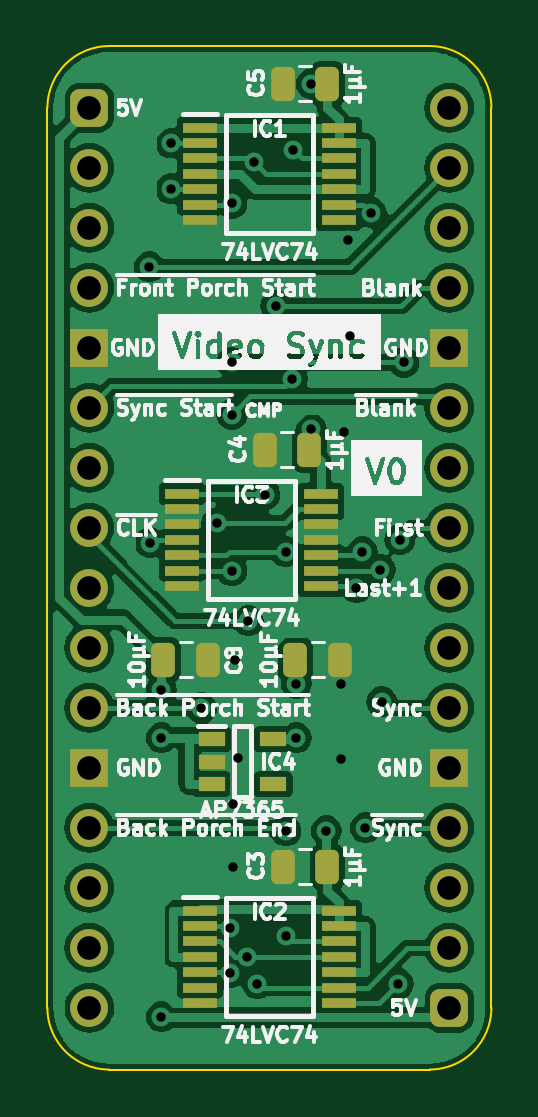
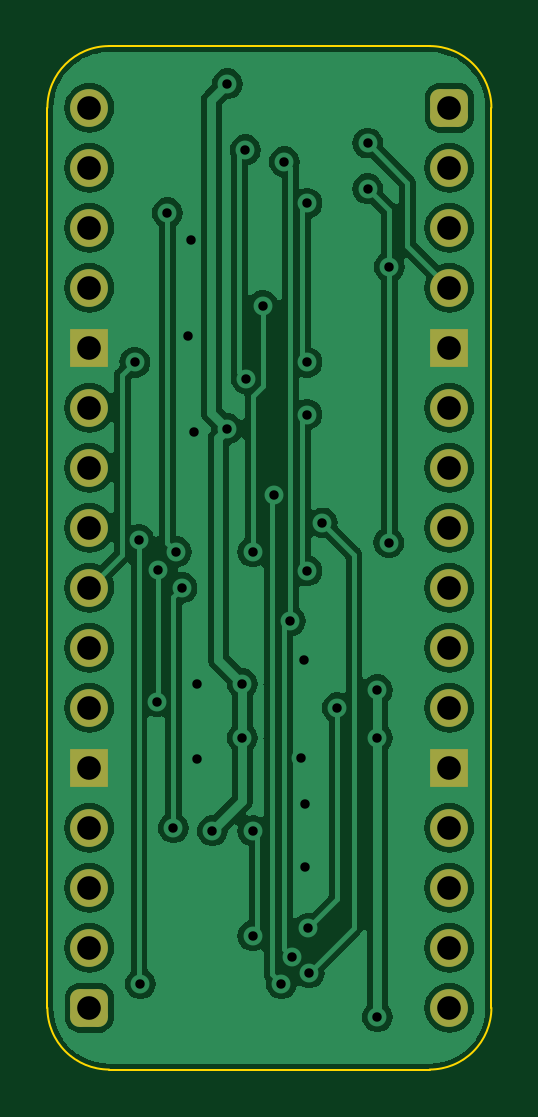
Circuit board: 11 layer files. Board 18.8 x 43.3 mm.
- bottom_copper: Blank and Sync-B_Cu.gbl (74983 bytes)
- bottom_mask: Blank and Sync-B_Mask.gbs (1887 bytes)
- paste: Blank and Sync-B_Paste.gbp (465 bytes)
- bottom_silk: Blank and Sync-B_Silkscreen.gbo (466 bytes)
- outline: Blank and Sync-Edge_Cuts.gm1 (954 bytes)
- top_copper: Blank and Sync-F_Cu.gtl (102804 bytes)
- top_mask: Blank and Sync-F_Mask.gts (3649 bytes)
- paste: Blank and Sync-F_Paste.gtp (2767 bytes)
- top_silk: Blank and Sync-F_Silkscreen.gto (88328 bytes)
- drill: Blank and Sync-NPTH.drl (268 bytes)
- drill: Blank and Sync-PTH.drl (1375 bytes)

=== bottom_copper: Blank and Sync-B_Cu.gbl (74983 bytes, source omitted) ===
=== bottom_mask: Blank and Sync-B_Mask.gbs (1887 bytes, source withheld) ===
=== paste: Blank and Sync-B_Paste.gbp ===
%TF.GenerationSoftware,KiCad,Pcbnew,7.0.5*%
%TF.CreationDate,2024-02-25T19:08:08+02:00*%
%TF.ProjectId,Blank and Sync,426c616e-6b20-4616-9e64-2053796e632e,V0*%
%TF.SameCoordinates,PX6d01460PY32de760*%
%TF.FileFunction,Paste,Bot*%
%TF.FilePolarity,Positive*%
%FSLAX46Y46*%
G04 Gerber Fmt 4.6, Leading zero omitted, Abs format (unit mm)*
G04 Created by KiCad (PCBNEW 7.0.5) date 2024-02-25 19:08:08*
%MOMM*%
%LPD*%
G01*
G04 APERTURE LIST*
G04 APERTURE END LIST*
M02*

=== bottom_silk: Blank and Sync-B_Silkscreen.gbo ===
%TF.GenerationSoftware,KiCad,Pcbnew,7.0.5*%
%TF.CreationDate,2024-02-25T19:08:08+02:00*%
%TF.ProjectId,Blank and Sync,426c616e-6b20-4616-9e64-2053796e632e,V0*%
%TF.SameCoordinates,PX6d01460PY32de760*%
%TF.FileFunction,Legend,Bot*%
%TF.FilePolarity,Positive*%
%FSLAX46Y46*%
G04 Gerber Fmt 4.6, Leading zero omitted, Abs format (unit mm)*
G04 Created by KiCad (PCBNEW 7.0.5) date 2024-02-25 19:08:08*
%MOMM*%
%LPD*%
G01*
G04 APERTURE LIST*
G04 APERTURE END LIST*
M02*

=== outline: Blank and Sync-Edge_Cuts.gm1 ===
%TF.GenerationSoftware,KiCad,Pcbnew,7.0.5*%
%TF.CreationDate,2024-02-25T19:08:08+02:00*%
%TF.ProjectId,Blank and Sync,426c616e-6b20-4616-9e64-2053796e632e,V0*%
%TF.SameCoordinates,PX6d01460PY32de760*%
%TF.FileFunction,Profile,NP*%
%FSLAX46Y46*%
G04 Gerber Fmt 4.6, Leading zero omitted, Abs format (unit mm)*
G04 Created by KiCad (PCBNEW 7.0.5) date 2024-02-25 19:08:08*
%MOMM*%
%LPD*%
G01*
G04 APERTURE LIST*
%TA.AperFunction,Profile*%
%ADD10C,0.100000*%
%TD*%
G04 APERTURE END LIST*
D10*
%TO.C,J1*%
X-1778000Y-38100000D02*
X-1778000Y0D01*
X835732Y2613732D02*
X14404267Y2613733D01*
X14404268Y-40713732D02*
X835733Y-40713733D01*
X17018000Y-38100000D02*
X17017999Y1D01*
X835732Y2613732D02*
G75*
G03*
X-1778000Y0I-1J-2613731D01*
G01*
X-1778000Y-38100000D02*
G75*
G03*
X835733Y-40713733I2613727J-6D01*
G01*
X17017993Y1D02*
G75*
G03*
X14404267Y2613733I-2613743J-11D01*
G01*
X14404268Y-40713730D02*
G75*
G03*
X17018000Y-38100000I2J2613730D01*
G01*
%TD*%
M02*

=== top_copper: Blank and Sync-F_Cu.gtl (102804 bytes, source omitted) ===
=== top_mask: Blank and Sync-F_Mask.gts ===
%TF.GenerationSoftware,KiCad,Pcbnew,7.0.5*%
%TF.CreationDate,2024-02-25T19:08:08+02:00*%
%TF.ProjectId,Blank and Sync,426c616e-6b20-4616-9e64-2053796e632e,V0*%
%TF.SameCoordinates,PX6d01460PY32de760*%
%TF.FileFunction,Soldermask,Top*%
%TF.FilePolarity,Negative*%
%FSLAX46Y46*%
G04 Gerber Fmt 4.6, Leading zero omitted, Abs format (unit mm)*
G04 Created by KiCad (PCBNEW 7.0.5) date 2024-02-25 19:08:08*
%MOMM*%
%LPD*%
G01*
G04 APERTURE LIST*
G04 Aperture macros list*
%AMRoundRect*
0 Rectangle with rounded corners*
0 $1 Rounding radius*
0 $2 $3 $4 $5 $6 $7 $8 $9 X,Y pos of 4 corners*
0 Add a 4 corners polygon primitive as box body*
4,1,4,$2,$3,$4,$5,$6,$7,$8,$9,$2,$3,0*
0 Add four circle primitives for the rounded corners*
1,1,$1+$1,$2,$3*
1,1,$1+$1,$4,$5*
1,1,$1+$1,$6,$7*
1,1,$1+$1,$8,$9*
0 Add four rect primitives between the rounded corners*
20,1,$1+$1,$2,$3,$4,$5,0*
20,1,$1+$1,$4,$5,$6,$7,0*
20,1,$1+$1,$6,$7,$8,$9,0*
20,1,$1+$1,$8,$9,$2,$3,0*%
G04 Aperture macros list end*
%ADD10R,1.150000X0.600000*%
%ADD11R,1.475000X0.450000*%
%ADD12RoundRect,0.250000X-0.250000X-0.475000X0.250000X-0.475000X0.250000X0.475000X-0.250000X0.475000X0*%
%ADD13RoundRect,0.250000X0.250000X0.475000X-0.250000X0.475000X-0.250000X-0.475000X0.250000X-0.475000X0*%
%ADD14RoundRect,0.400000X-0.400000X-0.400000X0.400000X-0.400000X0.400000X0.400000X-0.400000X0.400000X0*%
%ADD15O,1.600000X1.600000*%
%ADD16R,1.600000X1.600000*%
G04 APERTURE END LIST*
D10*
%TO.C,IC4*%
X5177000Y-26736000D03*
X5177000Y-27686000D03*
X5177000Y-28636000D03*
X7777000Y-28636000D03*
X7777000Y-26736000D03*
%TD*%
D11*
%TO.C,IC3*%
X3920000Y-16338000D03*
X3920000Y-16988000D03*
X3920000Y-17638000D03*
X3920000Y-18288000D03*
X3920000Y-18938000D03*
X3920000Y-19588000D03*
X3920000Y-20238000D03*
X9796000Y-20238000D03*
X9796000Y-19588000D03*
X9796000Y-18938000D03*
X9796000Y-18288000D03*
X9796000Y-17638000D03*
X9796000Y-16988000D03*
X9796000Y-16338000D03*
%TD*%
%TO.C,IC2*%
X4682000Y-33991000D03*
X4682000Y-34641000D03*
X4682000Y-35291000D03*
X4682000Y-35941000D03*
X4682000Y-36591000D03*
X4682000Y-37241000D03*
X4682000Y-37891000D03*
X10558000Y-37891000D03*
X10558000Y-37241000D03*
X10558000Y-36591000D03*
X10558000Y-35941000D03*
X10558000Y-35291000D03*
X10558000Y-34641000D03*
X10558000Y-33991000D03*
%TD*%
%TO.C,IC1*%
X4682000Y-844000D03*
X4682000Y-1494000D03*
X4682000Y-2144000D03*
X4682000Y-2794000D03*
X4682000Y-3444000D03*
X4682000Y-4094000D03*
X4682000Y-4744000D03*
X10558000Y-4744000D03*
X10558000Y-4094000D03*
X10558000Y-3444000D03*
X10558000Y-2794000D03*
X10558000Y-2144000D03*
X10558000Y-1494000D03*
X10558000Y-844000D03*
%TD*%
D12*
%TO.C,C10*%
X8718000Y-23368000D03*
X10618000Y-23368000D03*
%TD*%
D13*
%TO.C,C3*%
X10078000Y-32131000D03*
X8178000Y-32131000D03*
%TD*%
D14*
%TO.C,J1*%
X0Y0D03*
D15*
X0Y-2540000D03*
X0Y-5080000D03*
X0Y-7620000D03*
D16*
X0Y-10160000D03*
D15*
X0Y-12700000D03*
X0Y-15240000D03*
X0Y-17780000D03*
X0Y-20320000D03*
X0Y-22860000D03*
X0Y-25400000D03*
D16*
X0Y-27940000D03*
D15*
X0Y-30480000D03*
X0Y-33020000D03*
X0Y-35560000D03*
X0Y-38100000D03*
D14*
X15240000Y-38100000D03*
D15*
X15240000Y-35560000D03*
X15240000Y-33020000D03*
X15240000Y-30480000D03*
D16*
X15240000Y-27940000D03*
D15*
X15240000Y-25400000D03*
X15240000Y-22860000D03*
X15240000Y-20320000D03*
X15240000Y-17780000D03*
X15240000Y-15240000D03*
X15240000Y-12700000D03*
D16*
X15240000Y-10160000D03*
D15*
X15240000Y-7620000D03*
X15240000Y-5080000D03*
X15240000Y-2540000D03*
X15240000Y0D03*
%TD*%
D13*
%TO.C,C5*%
X10078000Y1016000D03*
X8178000Y1016000D03*
%TD*%
%TO.C,C4*%
X9316000Y-14478000D03*
X7416000Y-14478000D03*
%TD*%
D12*
%TO.C,C8*%
X3130000Y-23368000D03*
X5030000Y-23368000D03*
%TD*%
M02*

=== paste: Blank and Sync-F_Paste.gtp (2767 bytes, source withheld) ===
=== top_silk: Blank and Sync-F_Silkscreen.gto (88328 bytes, source omitted) ===
=== drill: Blank and Sync-NPTH.drl ===
M48
; DRILL file {KiCad 7.0.5} date Sun Feb 25 19:08:10 2024
; FORMAT={-:-/ absolute / inch / decimal}
; #@! TF.CreationDate,2024-02-25T19:08:10+02:00
; #@! TF.GenerationSoftware,Kicad,Pcbnew,7.0.5
; #@! TF.FileFunction,NonPlated,1,2,NPTH
FMAT,2
INCH
%
G90
G05
T0
M30

=== drill: Blank and Sync-PTH.drl ===
M48
; DRILL file {KiCad 7.0.5} date Sun Feb 25 19:08:10 2024
; FORMAT={-:-/ absolute / inch / decimal}
; #@! TF.CreationDate,2024-02-25T19:08:10+02:00
; #@! TF.GenerationSoftware,Kicad,Pcbnew,7.0.5
; #@! TF.FileFunction,Plated,1,2,PTH
FMAT,2
INCH
; #@! TA.AperFunction,Plated,PTH,ViaDrill
T1C0.0157
; #@! TA.AperFunction,Plated,PTH,ComponentDrill
T2C0.0394
%
G90
G05
T1
X0.1Y-0.265
X0.1011Y-0.7249
X0.12Y-1.05
X0.12Y-1.515
X0.12Y-0.97
X0.1361Y-0.0588
X0.1361Y-0.135
X0.1868Y-1.0
X0.2119Y-0.6919
X0.2338Y-1.442
X0.2349Y-1.3672
X0.2374Y-0.4242
X0.2374Y-0.1595
X0.2374Y-0.5115
X0.2374Y-0.7719
X0.24Y-1.16
X0.24Y-1.265
X0.2426Y-0.92
X0.2474Y-1.0833
X0.2624Y-1.415
X0.265Y-0.855
X0.275Y-0.09
X0.28Y-1.46
X0.2926Y-0.6447
X0.3108Y-0.33
X0.3276Y-0.74
X0.3276Y-1.205
X0.3276Y-1.38
X0.3383Y-0.4518
X0.34Y-0.07
X0.345Y-0.96
X0.345Y-1.05
X0.37Y0.04
X0.37Y-0.535
X0.395Y-1.205
X0.42Y-0.96
X0.42Y-1.085
X0.425Y-0.54
X0.431Y-0.22
X0.435Y-0.38
X0.445Y-0.8
X0.455Y-0.74
X0.46Y-1.2
X0.47Y-0.175
X0.485Y-0.77
X0.4874Y-0.99
X0.515Y-1.46
X0.5174Y-0.72
X0.5242Y-0.4242
T2
X0.0Y0.0
X0.0Y-0.1
X0.0Y-0.2
X0.0Y-0.3
X0.0Y-0.4
X0.0Y-0.5
X0.0Y-0.6
X0.0Y-0.7
X0.0Y-0.8
X0.0Y-0.9
X0.0Y-1.0
X0.0Y-1.1
X0.0Y-1.2
X0.0Y-1.3
X0.0Y-1.4
X0.0Y-1.5
X0.6Y0.0
X0.6Y-0.1
X0.6Y-0.2
X0.6Y-0.3
X0.6Y-0.4
X0.6Y-0.5
X0.6Y-0.6
X0.6Y-0.7
X0.6Y-0.8
X0.6Y-0.9
X0.6Y-1.0
X0.6Y-1.1
X0.6Y-1.2
X0.6Y-1.3
X0.6Y-1.4
X0.6Y-1.5
T0
M30
